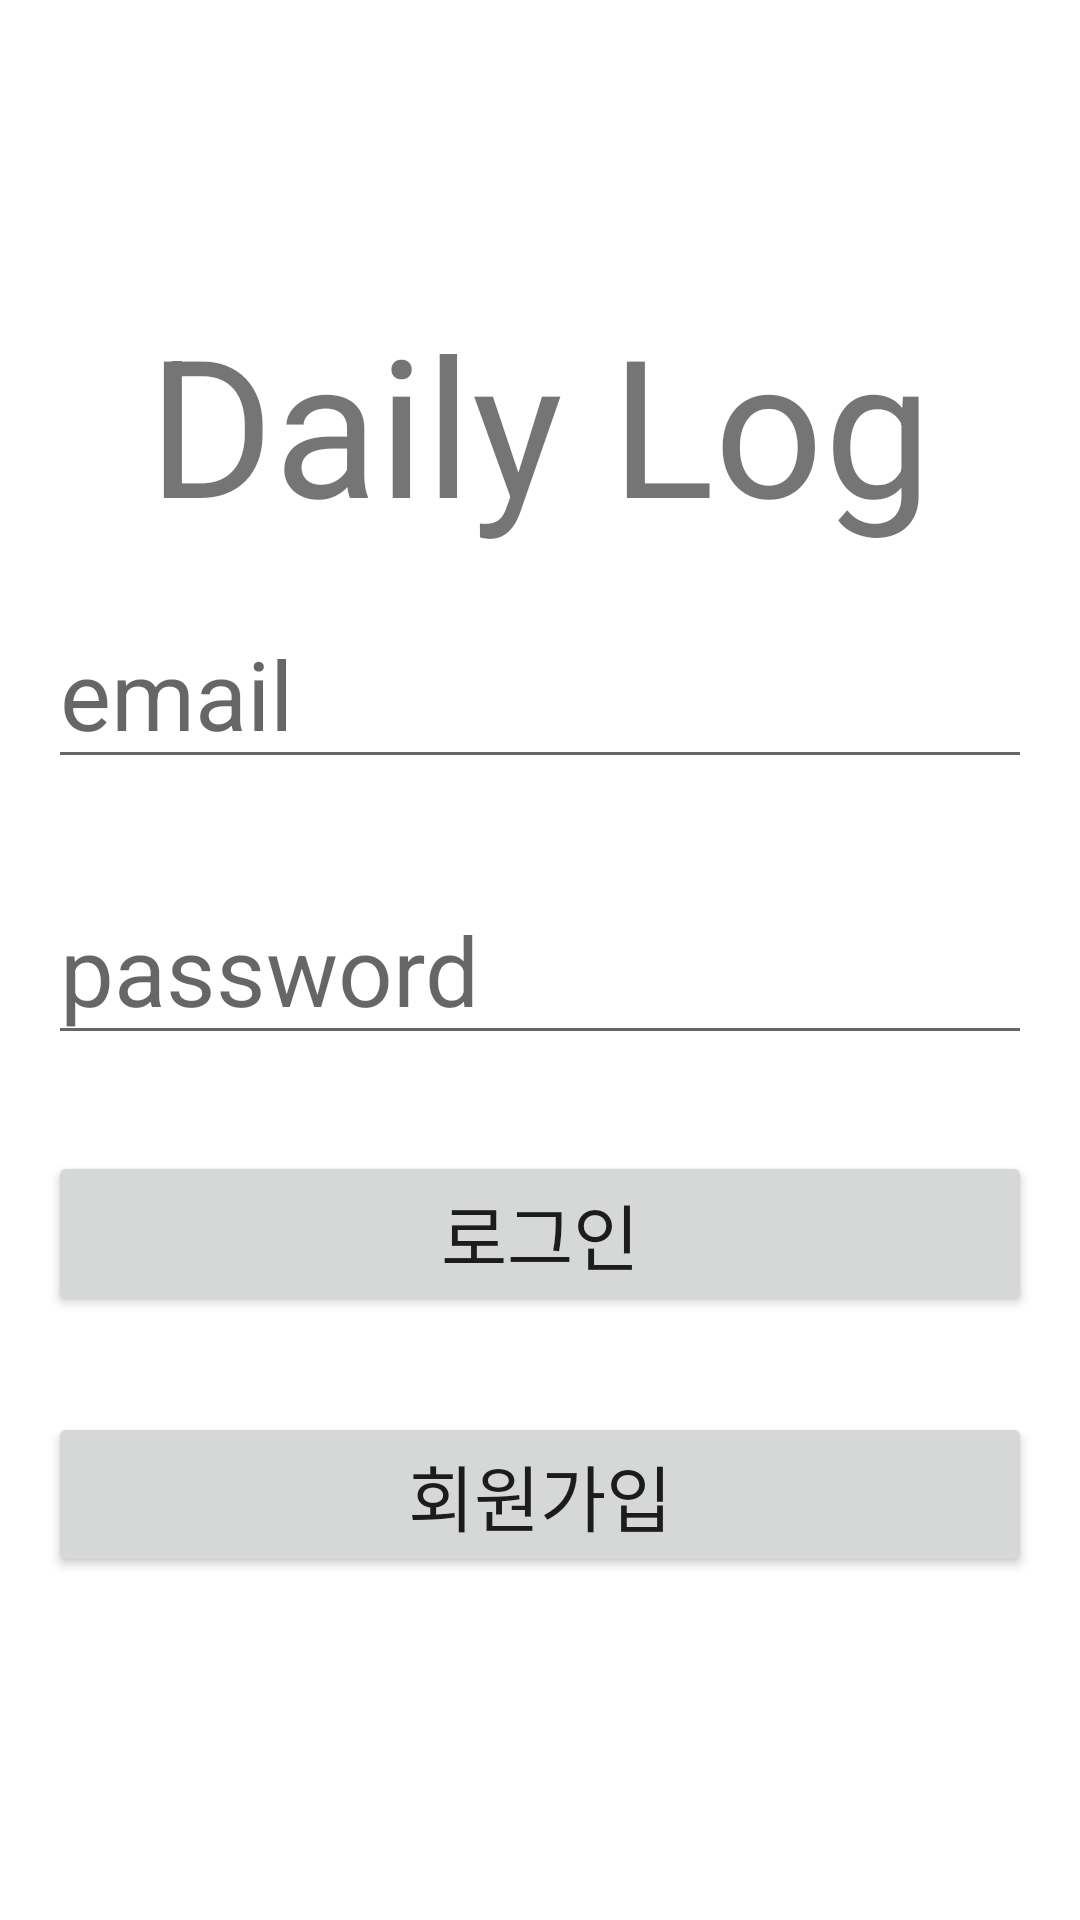

This screen was rendered from an Android layout file. Write that file and the resources it references.
<!-- AndroidManifest.xml: application theme Theme.DailyLog -->
<!-- res/layout/activity_sign_in.xml -->
<?xml version="1.0" encoding="utf-8"?>
<LinearLayout xmlns:android="http://schemas.android.com/apk/res/android"
    android:layout_width="match_parent"
    android:layout_height="match_parent"
    android:orientation="vertical"
    android:gravity="center">

    <TextView
        android:id="@+id/app_name_text"
        android:layout_width="match_parent"
        android:layout_height="wrap_content"
        android:text="Daily Log"
        android:textSize="64sp"
        android:gravity="center"
        />

    <EditText
        android:id="@+id/email_edit"
        android:layout_width="match_parent"
        android:layout_height="wrap_content"
        android:textSize="32sp"
        android:hint="email"
        android:layout_margin="16dp"
        android:inputType="textEmailAddress"
        />

    <EditText
        android:id="@+id/pw_edit"
        android:layout_width="match_parent"
        android:layout_height="wrap_content"
        android:textSize="32sp"
        android:hint="password"
        android:layout_margin="16dp"
        android:inputType="textPassword"
        />

    <Button
        android:id="@+id/sign_in_button"
        android:layout_width="match_parent"
        android:layout_height="wrap_content"
        android:text="로그인"
        android:textSize="24sp"
        android:layout_margin="16dp"
        />

    <Button
        android:id="@+id/sign_up_button"
        android:layout_width="match_parent"
        android:layout_height="wrap_content"
        android:text="회원가입"
        android:textSize="24sp"
        android:layout_margin="16dp"
        />


</LinearLayout>
<!-- resources referenced by this layout -->
<resources>
  <style name="Theme.DailyLog" parent="Base.Theme.DailyLog" />
  <style name="Base.Theme.DailyLog" parent="Theme.MaterialComponents.DayNight.DarkActionBar">
          
          
      </style>
</resources>
